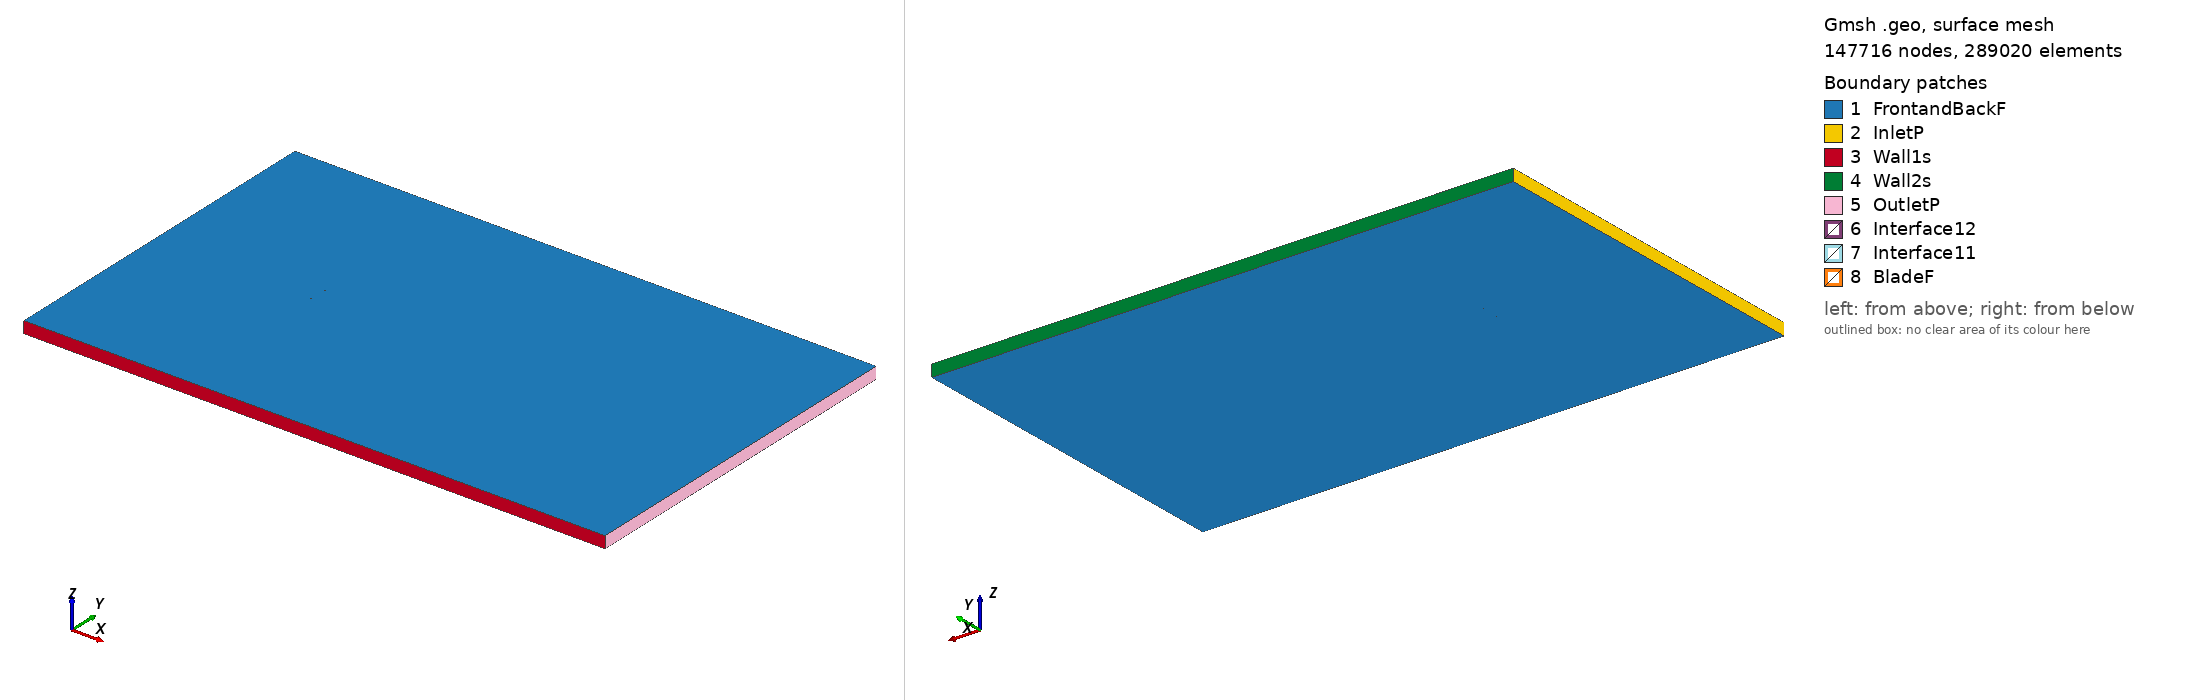

Gmsh geometry script, surface-meshed: 147716 nodes, 289020 surface elements. Boundary patches (legend numbers): 1 FrontandBackF, 2 InletP, 3 Wall1s, 4 Wall2s, 5 OutletP, 6 Interface12, 7 Interface11, 8 BladeF. Left view from above one corner, right view from below the opposite corner. Legend entries are the model's physical surfaces. The drawing asked Gmsh for element sizes between 1% and 20% of the model's largest extent; the script's own settings can give other sizes.

=== rg1410_tsr_3.5499_aoa_6.342.geo (drawn) ===
SetFactory("OpenCASCADE");

Point(1) = {0.074680, 0.728529, 0, 1.0};
Point(2) = {0.073782, 0.728779, 0, 1.0};
Point(3) = {0.069551, 0.729917, 0, 1.0};
Point(4) = {0.064552, 0.731229, 0, 1.0};
Point(5) = {0.058876, 0.732681, 0, 1.0};
Point(6) = {0.052621, 0.734245, 0, 1.0};
Point(7) = {0.045892, 0.735877, 0, 1.0};
Point(8) = {0.038775, 0.737541, 0, 1.0};
Point(9) = {0.031295, 0.739216, 0, 1.0};
Point(10) = {0.023488, 0.740881, 0, 1.0};
Point(11) = {0.015447, 0.742496, 0, 1.0};
Point(12) = {0.007268, 0.744031, 0, 1.0};
Point(13) = {-0.000958, 0.745455, 0, 1.0};
Point(14) = {-0.009133, 0.746726, 0, 1.0};
Point(15) = {-0.017166, 0.747823, 0, 1.0};
Point(16) = {-0.024963, 0.748714, 0, 1.0};
Point(17) = {-0.032436, 0.749385, 0, 1.0};
Point(18) = {-0.039502, 0.749818, 0, 1.0};
Point(19) = {-0.046080, 0.750000, 0, 1.0};
Point(20) = {-0.052104, 0.749931, 0, 1.0};
Point(21) = {-0.057496, 0.749714, 0, 1.0};
Point(22) = {-0.062217, 0.749239, 0, 1.0};
Point(23) = {-0.066217, 0.748558, 0, 1.0};
Point(24) = {-0.069467, 0.747683, 0, 1.0};
Point(25) = {-0.071943, 0.746632, 0, 1.0};
Point(26) = {-0.073628, 0.745446, 0, 1.0};
Point(27) = {-0.074541, 0.743852, 0, 1.0};
Point(28) = {-0.073940, 0.742637, 0, 1.0};
Point(29) = {-0.072506, 0.741566, 0, 1.0};
Point(30) = {-0.070266, 0.740499, 0, 1.0};
Point(31) = {-0.067230, 0.739450, 0, 1.0};
Point(32) = {-0.063418, 0.738434, 0, 1.0};
Point(33) = {-0.058858, 0.737451, 0, 1.0};
Point(34) = {-0.053596, 0.736507, 0, 1.0};
Point(35) = {-0.047681, 0.735597, 0, 1.0};
Point(36) = {-0.041179, 0.734726, 0, 1.0};
Point(37) = {-0.034158, 0.733888, 0, 1.0};
Point(38) = {-0.026699, 0.733088, 0, 1.0};
Point(39) = {-0.018888, 0.732327, 0, 1.0};
Point(40) = {-0.010814, 0.731604, 0, 1.0};
Point(41) = {-0.002573, 0.730919, 0, 1.0};
Point(42) = {0.005740, 0.730281, 0, 1.0};
Point(43) = {0.014024, 0.729690, 0, 1.0};
Point(44) = {0.022185, 0.729156, 0, 1.0};
Point(45) = {0.030125, 0.728686, 0, 1.0};
Point(46) = {0.037750, 0.728317, 0, 1.0};
Point(47) = {0.045025, 0.728071, 0, 1.0};
Point(48) = {0.051916, 0.727902, 0, 1.0};
Point(49) = {0.058327, 0.727735, 0, 1.0};
Point(50) = {0.064143, 0.727549, 0, 1.0};
Point(51) = {0.069265, 0.727340, 0, 1.0};
Point(52) = {0.073597, 0.727117, 0, 1.0};
Point(53) = {0.074516, 0.727059, 0, 1.0};
Point(54) = {-0.074680, -0.728529, 0, 1.0};
Point(55) = {-0.073782, -0.728779, 0, 1.0};
Point(56) = {-0.069551, -0.729917, 0, 1.0};
Point(57) = {-0.064552, -0.731229, 0, 1.0};
Point(58) = {-0.058876, -0.732681, 0, 1.0};
Point(59) = {-0.052621, -0.734245, 0, 1.0};
Point(60) = {-0.045892, -0.735877, 0, 1.0};
Point(61) = {-0.038775, -0.737541, 0, 1.0};
Point(62) = {-0.031295, -0.739216, 0, 1.0};
Point(63) = {-0.023488, -0.740881, 0, 1.0};
Point(64) = {-0.015447, -0.742496, 0, 1.0};
Point(65) = {-0.007268, -0.744031, 0, 1.0};
Point(66) = {0.000958, -0.745455, 0, 1.0};
Point(67) = {0.009133, -0.746726, 0, 1.0};
Point(68) = {0.017166, -0.747823, 0, 1.0};
Point(69) = {0.024963, -0.748714, 0, 1.0};
Point(70) = {0.032436, -0.749385, 0, 1.0};
Point(71) = {0.039502, -0.749818, 0, 1.0};
Point(72) = {0.046080, -0.750000, 0, 1.0};
Point(73) = {0.052104, -0.749931, 0, 1.0};
Point(74) = {0.057496, -0.749714, 0, 1.0};
Point(75) = {0.062217, -0.749239, 0, 1.0};
Point(76) = {0.066217, -0.748558, 0, 1.0};
Point(77) = {0.069467, -0.747683, 0, 1.0};
Point(78) = {0.071943, -0.746632, 0, 1.0};
Point(79) = {0.073628, -0.745446, 0, 1.0};
Point(80) = {0.074541, -0.743852, 0, 1.0};
Point(81) = {0.073940, -0.742637, 0, 1.0};
Point(82) = {0.072506, -0.741566, 0, 1.0};
Point(83) = {0.070266, -0.740499, 0, 1.0};
Point(84) = {0.067230, -0.739450, 0, 1.0};
Point(85) = {0.063418, -0.738434, 0, 1.0};
Point(86) = {0.058858, -0.737451, 0, 1.0};
Point(87) = {0.053596, -0.736507, 0, 1.0};
Point(88) = {0.047681, -0.735597, 0, 1.0};
Point(89) = {0.041179, -0.734726, 0, 1.0};
Point(90) = {0.034158, -0.733888, 0, 1.0};
Point(91) = {0.026699, -0.733088, 0, 1.0};
Point(92) = {0.018888, -0.732327, 0, 1.0};
Point(93) = {0.010814, -0.731604, 0, 1.0};
Point(94) = {0.002573, -0.730919, 0, 1.0};
Point(95) = {-0.005740, -0.730281, 0, 1.0};
Point(96) = {-0.014024, -0.729690, 0, 1.0};
Point(97) = {-0.022185, -0.729156, 0, 1.0};
Point(98) = {-0.030125, -0.728686, 0, 1.0};
Point(99) = {-0.037750, -0.728317, 0, 1.0};
Point(100) = {-0.045025, -0.728071, 0, 1.0};
Point(101) = {-0.051916, -0.727902, 0, 1.0};
Point(102) = {-0.058327, -0.727735, 0, 1.0};
Point(103) = {-0.064143, -0.727549, 0, 1.0};
Point(104) = {-0.069265, -0.727340, 0, 1.0};
Point(105) = {-0.073597, -0.727117, 0, 1.0};
Point(106) = {-0.074516, -0.727059, 0, 1.0};

// Lines: first blade (splines 1-4)
Spline(1) = {1:17};
Spline(2) = {17:37};
Spline(3) = {37:53};
Spline(4) = {53,1};

// Lines: second blade (splines 5-8)
Spline(5) = {54:70};
Spline(6) = {70:90};
Spline(7) = {90:106};
Spline(8) = {106,54};

// Outer domain (points 20001-4 and lines)
Point(107) = {-13.50000000, -15.00000000, 0, 1.0};
Point(108) = {-13.50000000, 15.00000000, 0, 1.0};
Point(109) = {36.00000000, 15.00000000, 0, 1.0};
Point(110) = {36.00000000, -15.00000000, 0, 1.0};
Line(11) = {107, 108};
Line(12) = {108, 109};
Line(13) = {109, 110};
Line(14) = {107, 110};

// Interface (between moving and stationary domain) (circles)
Circle(9) = {0, 0, 0, 0.80000000, 0, 2*Pi};
Circle(10) = {0, 0, 0, 0.80000000, 0, 2*Pi};

// Loops collect Lines/Splines/etc (blade1, blade2, domain, first circle)
Line Loop(1) = {1:4};
Line Loop(2) = {5:8};
Line Loop(3) = {11,12,13,-14};
Line Loop(4) = {9};

// BooleanDifference cuts out the circle/interface from the domain
Plane Surface(1) = {3};
Plane Surface(2) = {4};
BooleanDifference{ Surface{1}; Delete;}{ Surface{2}; Delete;}

// This one cuts out the blades from the inner circle/interface
Line Loop(6) = {10};
Plane Surface(5) = {6};
Plane Surface(6) = {1};
Plane Surface(7) = {2};
BooleanDifference{ Surface{5}; Delete;}{ Surface{6,7}; Delete;}

// extrude to 3rd dimension
Extrude {0, 0, 1} {Surface{1}; Surface{5}; Layers{1}; Recombine;}

// Physical Surfaces are the named boundaries (patches)
Physical Surface("Interface11") = {12};
Physical Surface("Interface12") = {10};

// sides of domain
Physical Surface("InletP") = {6};
Physical Surface("OutletP") = {9};

// top and bottom of domain
Physical Surface("Wall1s") = {7};
Physical Surface("Wall2s") = {8};

// Check FrontandBackF by ensuring there is nothing in the 3rd dimension
Physical Surface("FrontandBackF") = {1,11,5,21};
Physical Surface("BladeF") = {13:20};
Physical Volume("Turbine") = {2};
Physical Volume("Farfield") = {1};

// settings for airfoil boundary layer
Field[1] = BoundaryLayer;
Field[1].EdgesList = {1:8};
Field[1].hwall_n = 1e-3;
Field[1].thickness = 1.5e-2;
Field[1].ratio = 1.05;
Field[1].Quads = 1;
BoundaryLayer Field = 1;

// control points for mesh (blade and interface)
// floor((arc length / 1.5mm)/ 6) -> Transfinite Line
Transfinite Line {1,2,3,5,6,7} = 33 Using Progression 1;
Transfinite Line {4,8} = 2 Using Progression 1;
Transfinite Line {9, 15} = 800 Using Progression 1;

// For more information on gmsh syntax, visit http://gmsh.info/doc/texinfo/gmsh.html
